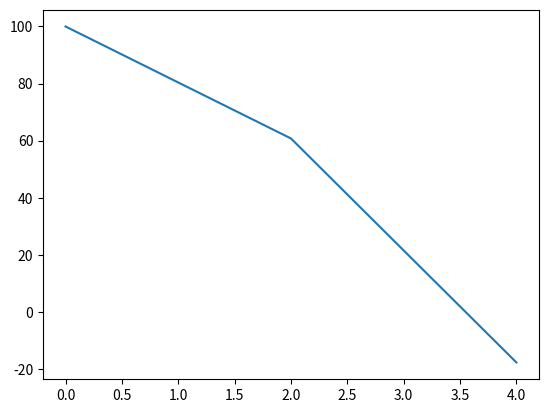

This figure's Python source:
import numpy as np
import matplotlib.pyplot as plt

#ball dropping (euler-cromer method)
# a = delta v / delta t
# (vi+1 - vi) / (delta t) = g

# vi+1 = vi + g * delta t
# hi+1 = hi - vi * delta t

dt = 2 # time step
g = 9.81 # Gravity
h = 100 # initial height
v = 0 # initial velocity

time = np.arange(0, 5, dt)
height = np.zeros(len(time))
height[0] = 100

for i in range(len(time) -1):
    v = v + g * dt
    h = height[i] - v * dt
    if height[i+1] < 0:
        break
    height[i+1] = h

plt.plot(time, height)
plt.show()